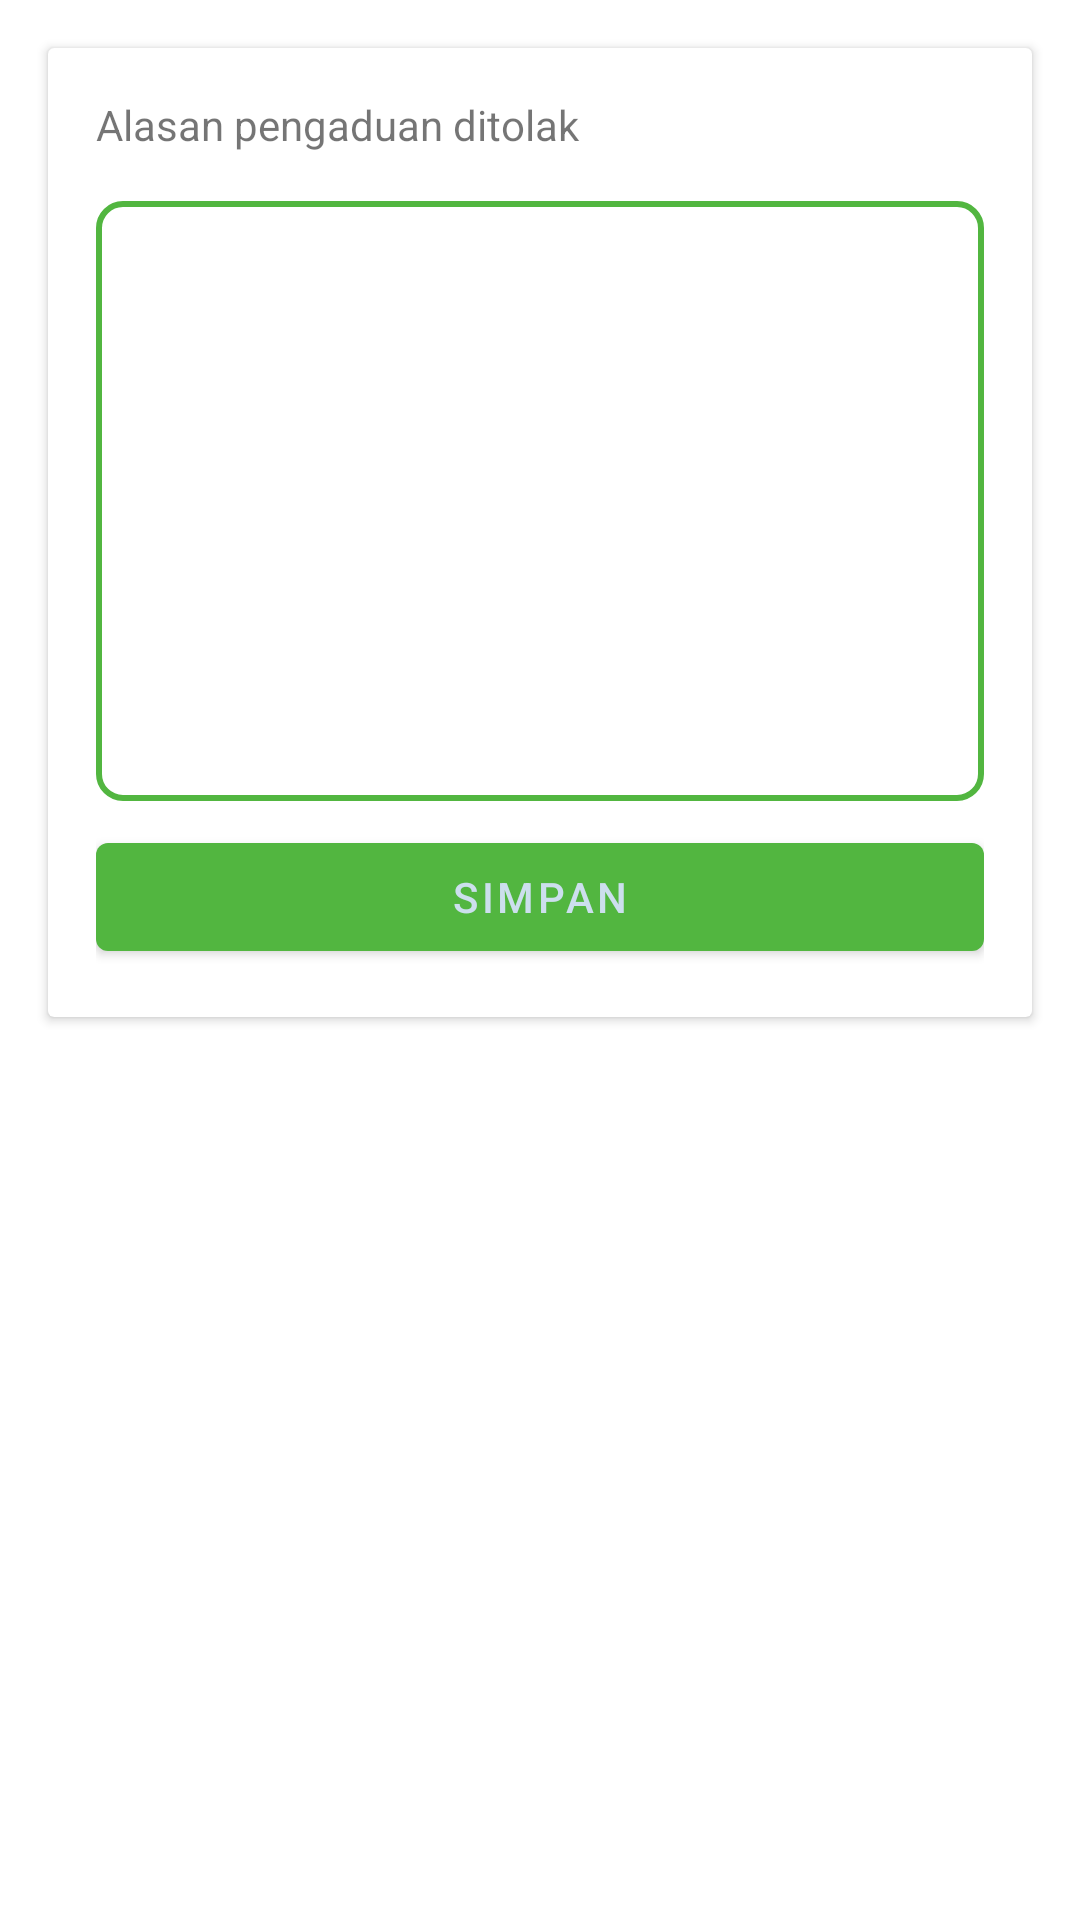

Produce the Android XML layout that renders to this screen, including the resource entries it uses.
<!-- AndroidManifest.xml: application theme Theme.AplikasiForum -->
<!-- res/layout/fragment_decline_report_pop_up.xml -->
<?xml version="1.0" encoding="utf-8"?>
<LinearLayout xmlns:android="http://schemas.android.com/apk/res/android"
    android:layout_width="match_parent"
    android:layout_height="match_parent"
    android:layout_margin="16dp"
    android:orientation="vertical">

    <androidx.cardview.widget.CardView
        android:layout_width="match_parent"
        android:layout_height="wrap_content"
        android:layout_margin="16dp">

        <LinearLayout
            android:layout_width="match_parent"
            android:layout_height="wrap_content"
            android:padding="16dp"
            android:orientation="vertical">

            <TextView
                android:layout_width="match_parent"
                android:layout_height="wrap_content"
                android:text="Alasan pengaduan ditolak"
                android:layout_marginBottom="16dp"/>

            <EditText
                android:id="@+id/et_reason"
                android:gravity="top"
                android:inputType="textMultiLine"
                android:layout_width="match_parent"
                android:textSize="14sp"
                android:layout_height="200dp"
                android:background="@drawable/bg_edittext" />

            <Button
                android:id="@+id/btn_submit"
                android:layout_width="match_parent"
                android:layout_height="wrap_content"
                android:layout_marginTop="8dp"
                android:text="simpan" />
        </LinearLayout>
    </androidx.cardview.widget.CardView>
</LinearLayout>
<!-- resources referenced by this layout -->
<resources>
  <!-- drawable bg_edittext (drawable) -->
  <shape xmlns:android="http://schemas.android.com/apk/res/android"
      android:shape="rectangle">
      <stroke
          android:width="2dp"
          android:color="@color/green_500"/>
      <padding
          android:left="8dp"
          android:right="8dp"
          android:top="8dp"
          android:bottom="8dp"/>
      <corners
          android:radius="8dp"/>
  </shape>
  <style name="Theme.AplikasiForum" parent="Theme.MaterialComponents.DayNight.DarkActionBar">
          
          <item name="colorPrimary">@color/green_500</item>
          <item name="colorPrimaryVariant">@color/blue1</item>
          <item name="colorOnPrimary">@color/blue2</item>
          
          <item name="colorSecondary">@color/green_200</item>
          <item name="colorSecondaryVariant">@color/blue3</item>
          <item name="colorOnSecondary">@color/black</item>
          
          <item name="android:statusBarColor">@color/green_500</item>
          
      </style>
  <color name="green_500">#52B640</color>
  <color name="blue1">#5D97AF</color>
  <color name="blue2">#CCDFED</color>
  <color name="green_200">#8CEF74</color>
  <color name="blue3">#296679</color>
  <color name="black">#FF000000</color>
</resources>
